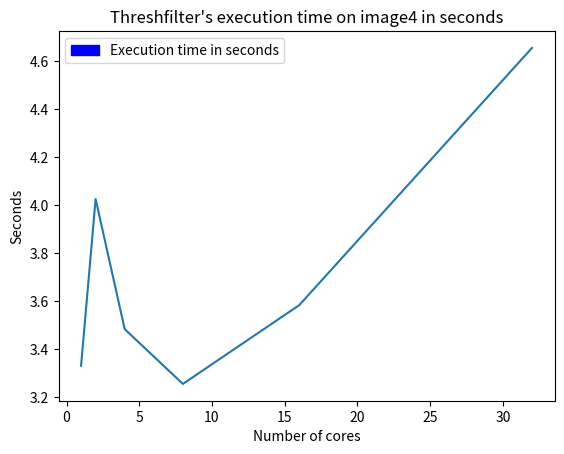

The script that saved this image:
import matplotlib.pyplot as plt
import matplotlib.patches as mpatches


plt.plot([1, 2,4,8,16, 32], [3.330033, 4.024569,3.482626, 3.254335, 3.582518, 4.653898])

plt.ylabel("Seconds")
plt.xlabel("Number of cores")

plt.title("Threshfilter's execution time on image4 in seconds")

patch = mpatches.Patch(color='blue', label="Execution time in seconds")
plt.legend(handles=[patch])

plt.savefig("thresh_filter")

#plt.show()
